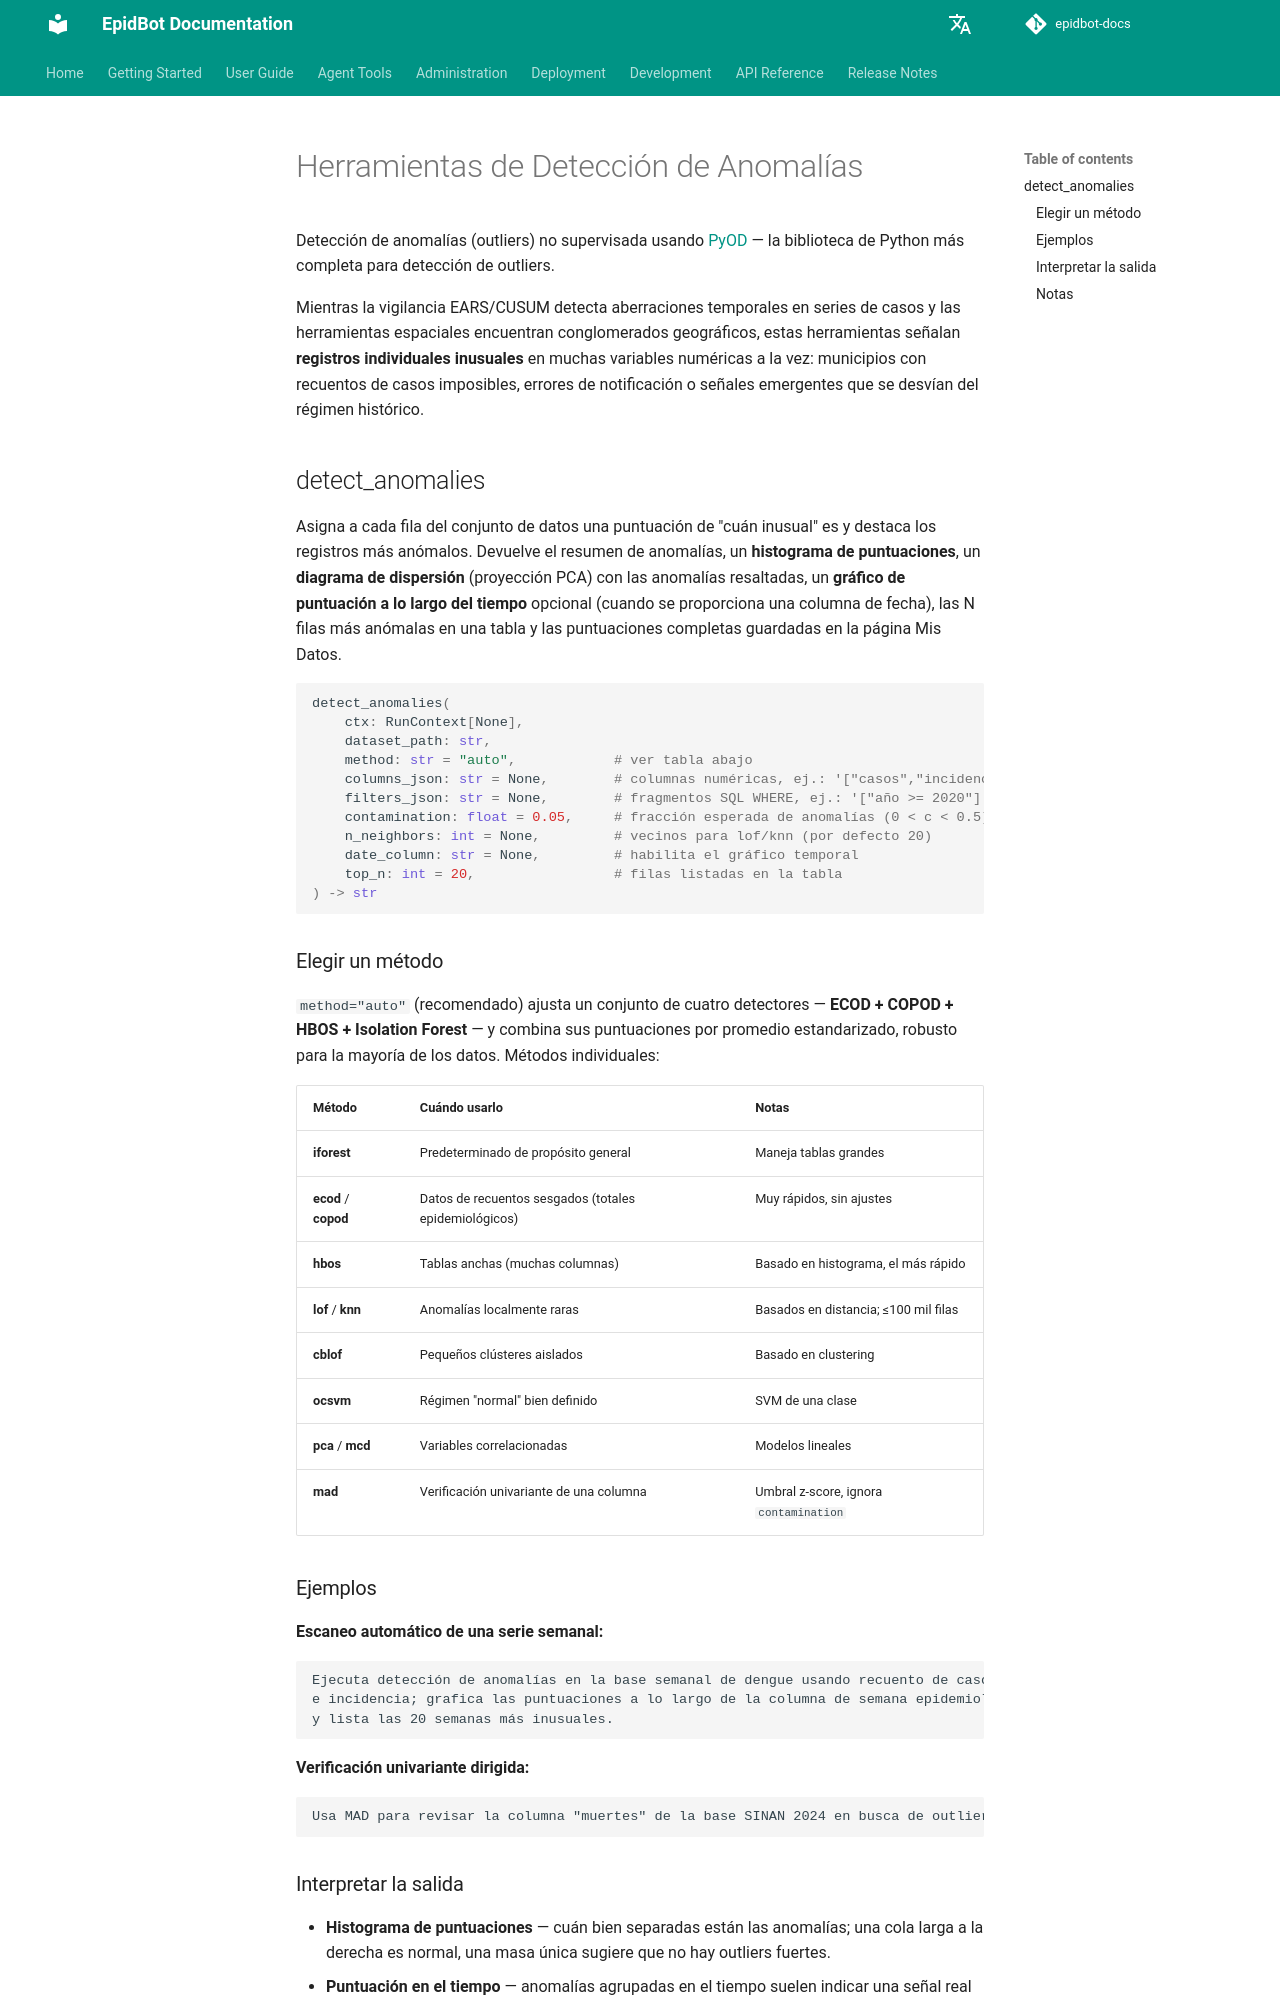

repository: Deeplearn-PeD/epidbot-docs · page: es/tools/anomaly-tools/index.html · generator: mkdocs

# Herramientas de Detección de Anomalías

Detección de anomalías (outliers) no supervisada usando [PyOD](https://pyod.readthedocs.io/) — la biblioteca de Python más completa para detección de outliers.

Mientras la vigilancia EARS/CUSUM detecta aberraciones temporales en series de casos y las herramientas espaciales encuentran conglomerados geográficos, estas herramientas señalan **registros individuales inusuales** en muchas variables numéricas a la vez: municipios con recuentos de casos imposibles, errores de notificación o señales emergentes que se desvían del régimen histórico.

## detect_anomalies

Asigna a cada fila del conjunto de datos una puntuación de "cuán inusual" es y destaca los registros más anómalos. Devuelve el resumen de anomalías, un **histograma de puntuaciones**, un **diagrama de dispersión** (proyección PCA) con las anomalías resaltadas, un **gráfico de puntuación a lo largo del tiempo** opcional (cuando se proporciona una columna de fecha), las N filas más anómalas en una tabla y las puntuaciones completas guardadas en la página Mis Datos.

```python
detect_anomalies(
    ctx: RunContext[None],
    dataset_path: str,
    method: str = "auto",            # ver tabla abajo
    columns_json: str = None,        # columnas numéricas, ej.: '["casos","incidencia"]'
    filters_json: str = None,        # fragmentos SQL WHERE, ej.: '["año >= 2020"]'
    contamination: float = 0.05,     # fracción esperada de anomalías (0 < c < 0.5)
    n_neighbors: int = None,         # vecinos para lof/knn (por defecto 20)
    date_column: str = None,         # habilita el gráfico temporal
    top_n: int = 20,                 # filas listadas en la tabla
) -> str
```

### Elegir un método

`method="auto"` (recomendado) ajusta un conjunto de cuatro detectores — **ECOD + COPOD + HBOS + Isolation Forest** — y combina sus puntuaciones por promedio estandarizado, robusto para la mayoría de los datos. Métodos individuales:

| Método | Cuándo usarlo | Notas |
|--------|---------------|-------|
| **iforest** | Predeterminado de propósito general | Maneja tablas grandes |
| **ecod** / **copod** | Datos de recuentos sesgados (totales epidemiológicos) | Muy rápidos, sin ajustes |
| **hbos** | Tablas anchas (muchas columnas) | Basado en histograma, el más rápido |
| **lof** / **knn** | Anomalías localmente raras | Basados en distancia; ≤100 mil filas |
| **cblof** | Pequeños clústeres aislados | Basado en clustering |
| **ocsvm** | Régimen "normal" bien definido | SVM de una clase |
| **pca** / **mcd** | Variables correlacionadas | Modelos lineales |
| **mad** | Verificación univariante de una columna | Umbral z-score, ignora `contamination` |

### Ejemplos

**Escaneo automático de una serie semanal:**
```
Ejecuta detección de anomalías en la base semanal de dengue usando recuento de casos
e incidencia; grafica las puntuaciones a lo largo de la columna de semana epidemiológica
y lista las 20 semanas más inusuales.
```

**Verificación univariante dirigida:**
```
Usa MAD para revisar la columna "muertes" de la base SINAN 2024 en busca de outliers.
```
